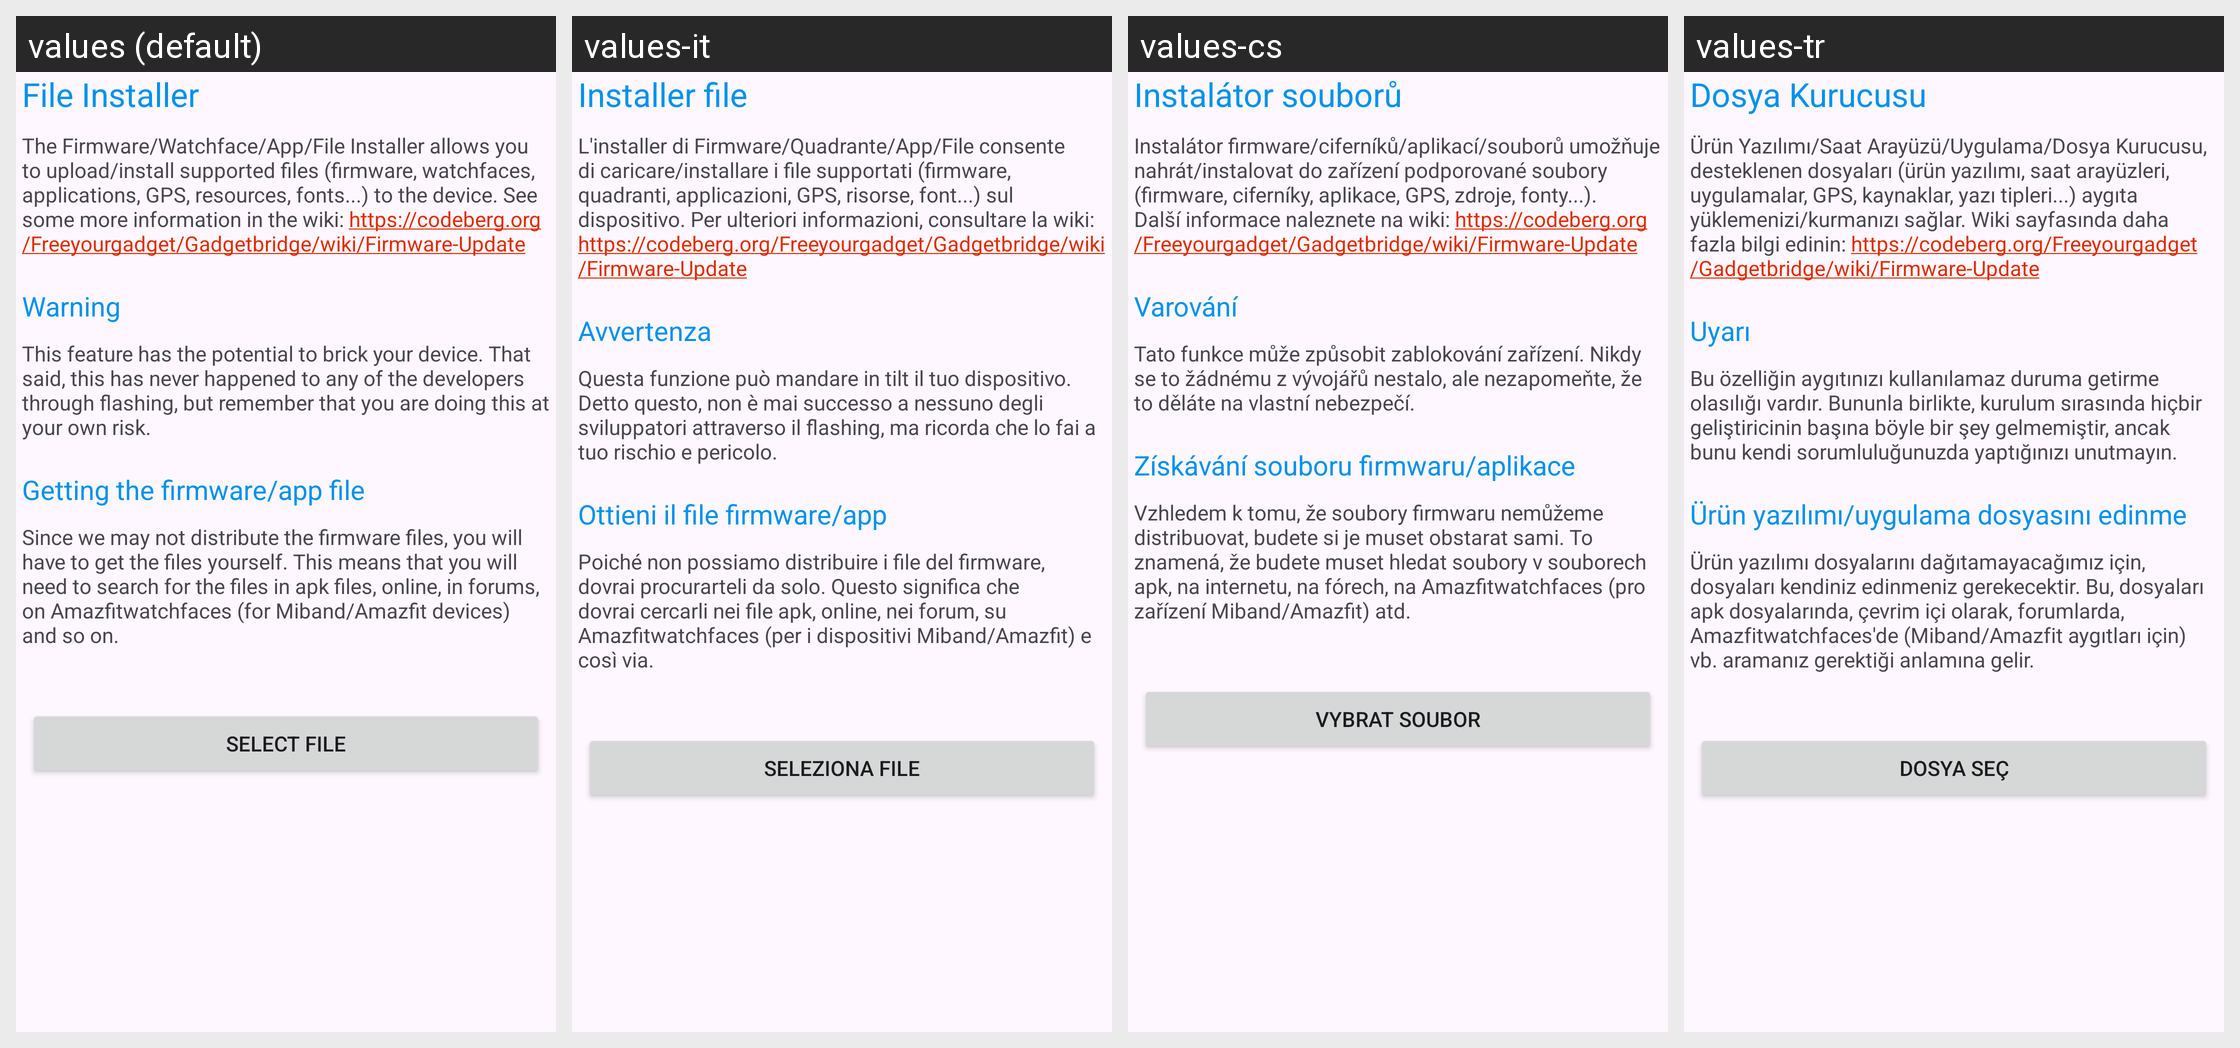

For this localized Android screen grid, give each drawn string resource with its value in every locale shown.
Android screen res/layout/activity_open_fw_app_installer.xml rendered under 4 locales, left to right: values (default), values-it, values-cs, values-tr. Device: Nexus 5 (rendered at 1080×1920; each locale shown at half size, 540×960, under a caption strip naming it); theme GadgetbridgeTheme.
Other locales in the repository, not shown: values-ar, values-bg, values-ca, values-de, values-el, values-en-rGB, values-es, values-et, values-fa, values-fi, values-fr, values-fr-rCA, values-gl, values-he, values-hi, values-hr, values-hu, values-id, values-ja, values-ka, values-ko, values-lt, values-lv, values-ml, values-my, values-nb-rNO, values-nl, values-pl, values-pt, values-pt-rBR, values-ro, values-ru, values-sk, values-sr, values-sv, values-th, values-uk, values-vi, values-zh-rCN, values-zh-rTW.
Strings drawn on this screen, with the default value and each locale's value (text and hints the layout hard-codes, and strings that could not be matched under every locale, appear in the picture but are not listed):

open_fw_installer_info_text_title
  values: File Installer
  values-it: Installer file
  values-cs: Instalátor souborů
  values-tr: Dosya Kurucusu

open_fw_installer_info_text
  values: The Firmware/Watchface/App/File Installer allows you to upload/install supported files (firmware, watchfaces, applications, GPS, resources, fonts...) to the device. See some more information in the wiki: https://codeberg.org/Freeyourgadget/Gadgetbridge/wiki/Firmware-Update
  values-it: L'installer di Firmware/Quadrante/App/File consente di caricare/installare i file supportati (firmware, quadranti, applicazioni, GPS, risorse, font...) sul dispositivo. Per ulteriori informazioni, consultare la wiki: https://codeberg.org/Freeyourgadget/Gadgetbridge/wiki/Firmware-Update
  values-cs: Instalátor firmware/ciferníků/aplikací/souborů umožňuje nahrát/instalovat do zařízení podporované soubory (firmware, ciferníky, aplikace, GPS, zdroje, fonty...). Další informace naleznete na wiki: https://codeberg.org/Freeyourgadget/Gadgetbridge/wiki/Firmware-Update
  values-tr: Ürün Yazılımı/Saat Arayüzü/Uygulama/Dosya Kurucusu, desteklenen dosyaları (ürün yazılımı, saat arayüzleri, uygulamalar, GPS, kaynaklar, yazı tipleri...) aygıta yüklemenizi/kurmanızı sağlar. Wiki sayfasında daha fazla bilgi edinin: https://codeberg.org/Freeyourgadget/Gadgetbridge/wiki/Firmware-Update

open_fw_installer_warning_title
  values: Warning
  values-it: Avvertenza
  values-cs: Varování
  values-tr: Uyarı

open_fw_installer_warning_text
  values: This feature has the potential to brick your device. That said, this has never happened to any of the developers through flashing, but remember that you are doing this at your own risk.
  values-it: Questa funzione può mandare in tilt il tuo dispositivo. Detto questo, non è mai successo a nessuno degli sviluppatori attraverso il flashing, ma ricorda che lo fai a tuo rischio e pericolo.
  values-cs: Tato funkce může způsobit zablokování zařízení. Nikdy se to žádnému z vývojářů nestalo, ale nezapomeňte, že to děláte na vlastní nebezpečí.
  values-tr: Bu özelliğin aygıtınızı kullanılamaz duruma getirme olasılığı vardır. Bununla birlikte, kurulum sırasında hiçbir geliştiricinin başına böyle bir şey gelmemiştir, ancak bunu kendi sorumluluğunuzda yaptığınızı unutmayın.

open_fw_installer_getting_files_title
  values: Getting the firmware/app file
  values-it: Ottieni il file firmware/app
  values-cs: Získávání souboru firmwaru/aplikace
  values-tr: Ürün yazılımı/uygulama dosyasını edinme

open_fw_installer_getting_files_text
  values: Since we may not distribute the firmware files, you will have to get the files yourself. This means that you will need to search for the files in apk files, online, in forums, on Amazfitwatchfaces (for Miband/Amazfit devices) and so on.
  values-it: Poiché non possiamo distribuire i file del firmware, dovrai procurarteli da solo. Questo significa che dovrai cercarli nei file apk, online, nei forum, su Amazfitwatchfaces (per i dispositivi Miband/Amazfit) e così via.
  values-cs: Vzhledem k tomu, že soubory firmwaru nemůžeme distribuovat, budete si je muset obstarat sami. To znamená, že budete muset hledat soubory v souborech apk, na internetu, na fórech, na Amazfitwatchfaces (pro zařízení Miband/Amazfit) atd.
  values-tr: Ürün yazılımı dosyalarını dağıtamayacağımız için, dosyaları kendiniz edinmeniz gerekecektir. Bu, dosyaları apk dosyalarında, çevrim içi olarak, forumlarda, Amazfitwatchfaces'de (Miband/Amazfit aygıtları için) vb. aramanız gerektiği anlamına gelir.

open_fw_installer_pick_file
  values: Select file
  values-it: Seleziona file
  values-cs: Vybrat soubor
  values-tr: Dosya seç
